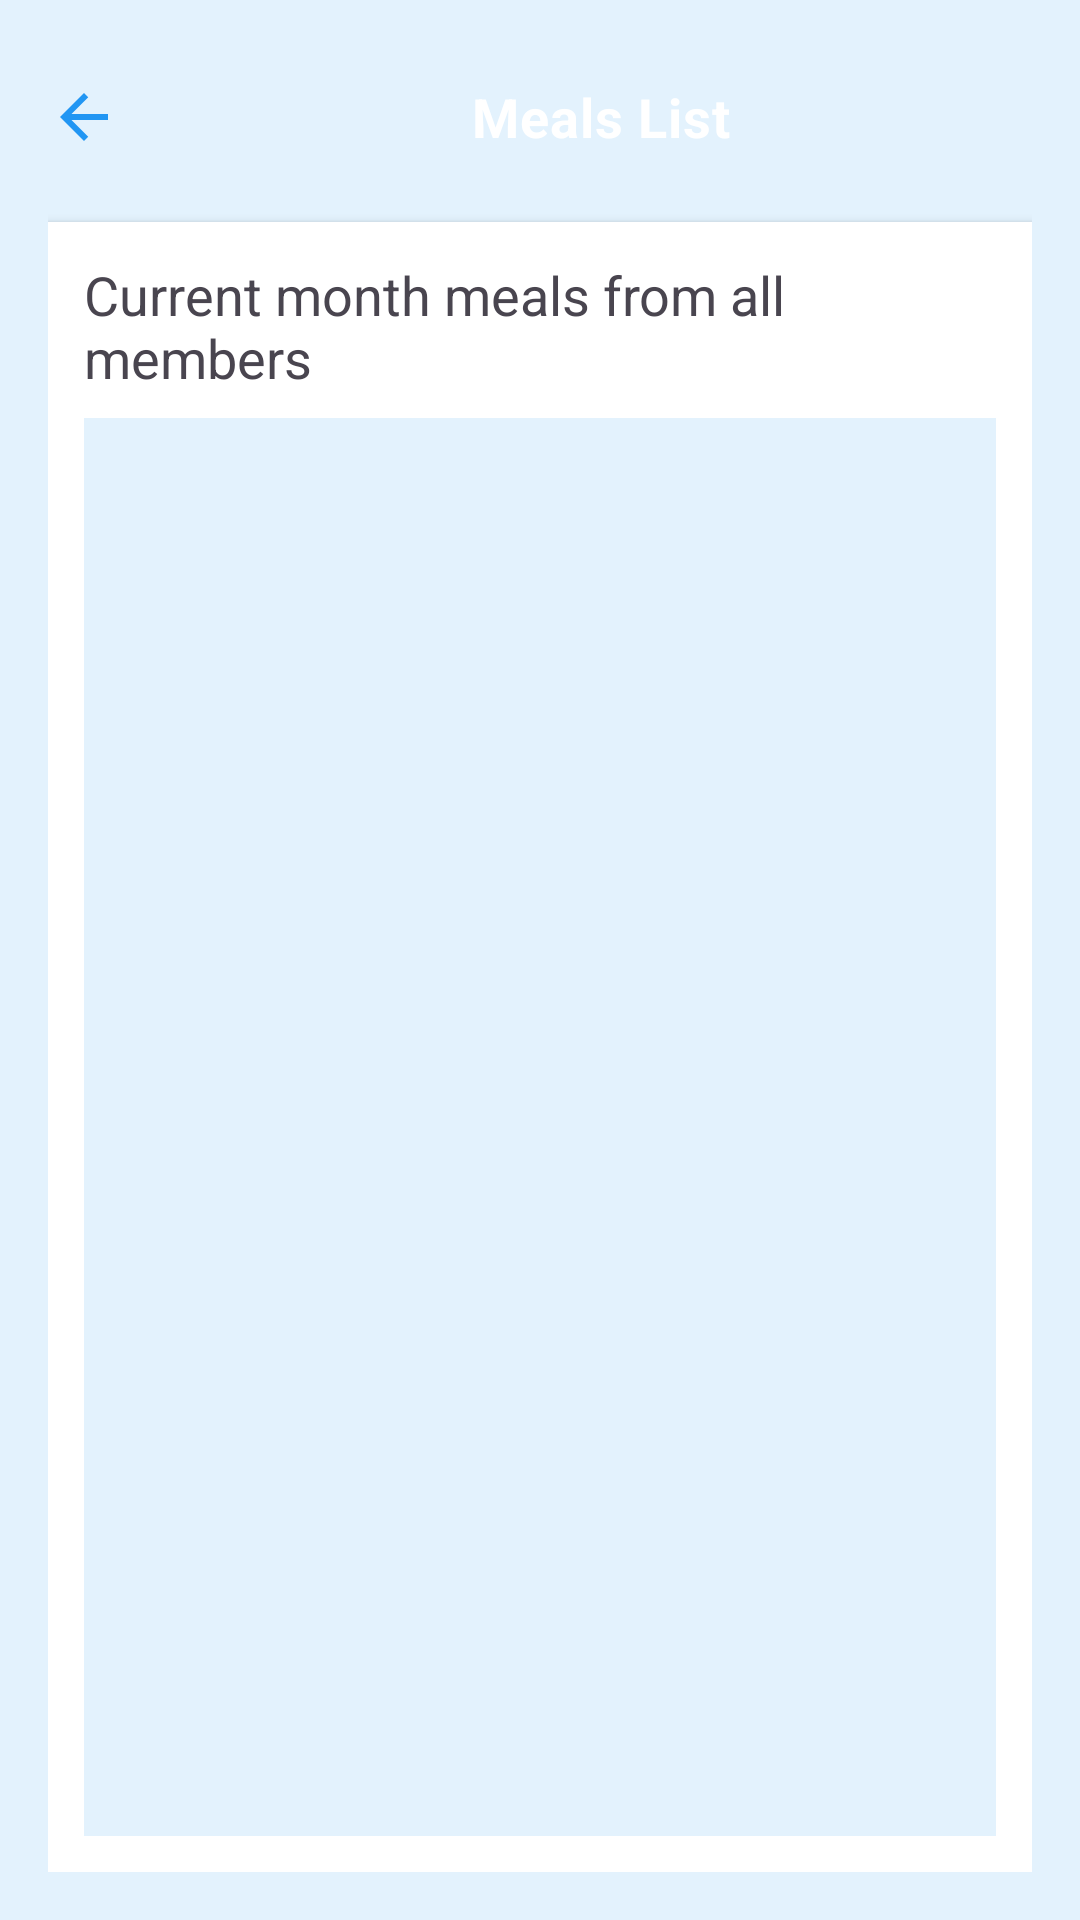

Produce the Android XML layout that renders to this screen, including the resource entries it uses.
<!-- AndroidManifest.xml: application theme Theme.MessManagement -->
<!-- res/layout/activity_admin_live_meals.xml -->
<?xml version="1.0" encoding="utf-8"?>
<LinearLayout xmlns:android="http://schemas.android.com/apk/res/android"
    android:layout_width="match_parent"
    android:layout_height="match_parent"
    android:orientation="vertical"
    android:background="#E3F2FD"
    android:padding="16dp">

    
    <LinearLayout
        android:id="@+id/layoutTopBar"
        android:layout_width="match_parent"
        android:layout_height="wrap_content"
        android:orientation="horizontal"
        android:gravity="center_vertical"
        android:layout_marginBottom="12dp">

        <ImageView
            android:id="@+id/ivBack"
            android:layout_width="24dp"
            android:layout_height="24dp"
            android:layout_marginEnd="16dp"
            android:src="@drawable/ic_arrow_back"
            android:tint="@color/colorPrimary" />


        <TextView
            android:layout_width="match_parent"
            android:layout_height="46dp"
            android:layout_weight="1"
            android:background="@drawable/bg_header_rounded"
            android:gravity="center"
            android:text="Meals List"
            android:textColor="#FFFFFF"
            android:textSize="18sp"
            android:textStyle="bold"
            android:letterSpacing="0.02"
            android:elevation="2dp" />

    </LinearLayout>

    
    <LinearLayout
        android:id="@+id/layoutMealsCard"
        android:layout_width="match_parent"
        android:layout_height="0dp"
        android:layout_weight="1"
        android:orientation="vertical"
        android:background="@android:color/white"
        android:padding="12dp"
        android:elevation="2dp">

        <TextView
            android:id="@+id/tvSubtitleMeals"
            android:layout_width="match_parent"
            android:layout_height="wrap_content"
            android:text="Current month meals from all members"
            android:textSize="18sp"
            android:layout_marginBottom="8dp" />

        <ListView
            android:id="@+id/lvMeals"
            android:layout_width="match_parent"
            android:layout_height="0dp"
            android:layout_weight="1"
            android:divider="@android:color/darker_gray"
            android:background="#E3F2FD"

            android:dividerHeight="1dp" />
    </LinearLayout>

</LinearLayout>
<!-- resources referenced by this layout -->
<resources>
  <color name="colorPrimary">#2196F3</color>
  <!-- drawable ic_arrow_back (drawable) -->
  <vector xmlns:android="http://schemas.android.com/apk/res/android"
      android:width="24dp"
      android:height="24dp"
      android:viewportWidth="24"
      android:viewportHeight="24"
      android:tint="?attr/colorControlNormal">
      <path
          android:fillColor="@android:color/black"
          android:pathData="M20,11L7.83,11l5.59,-5.59L12,4l-8,8 8,8 1.41,-1.41L7.83,13L20,13z" />
  </vector>
  <style name="Theme.MessManagement" parent="Base.Theme.MessManagement" />
  <style name="Base.Theme.MessManagement" parent="Theme.Material3.DayNight.NoActionBar">
          
          
      </style>
</resources>
